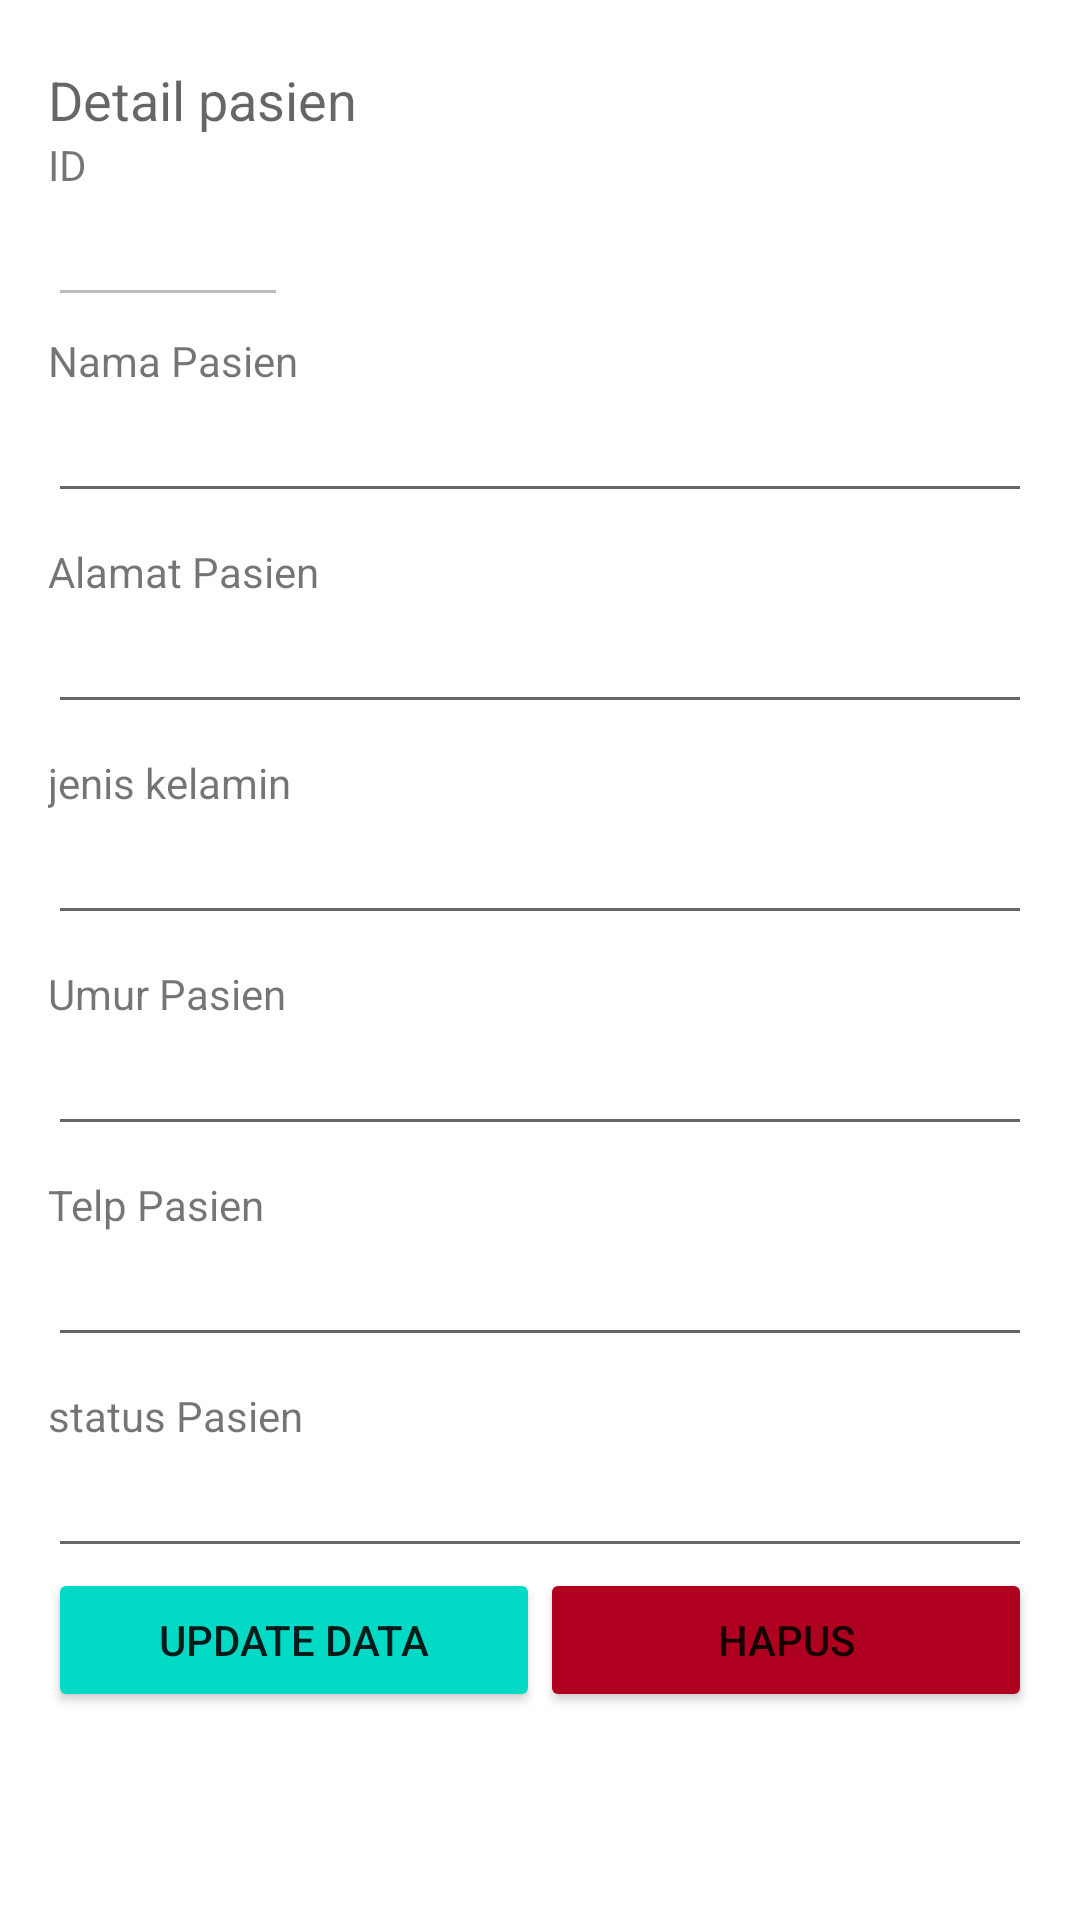

Reconstruct the res/layout file that produces this screen, plus the resources it refers to.
<!-- AndroidManifest.xml: application theme Theme.Pasiencovid_utsalif -->
<!-- res/layout/activity_detailpasien.xml -->
<?xml version="1.0" encoding="utf-8"?>
<LinearLayout xmlns:android="http://schemas.android.com/apk/res/android"
    xmlns:app="http://schemas.android.com/apk/res-auto"
    xmlns:tools="http://schemas.android.com/tools"
    android:layout_width="match_parent"
    android:layout_height="match_parent"
    android:orientation="vertical"
    android:padding="16dp"
    tools:context=".detailpasien">

    <ProgressBar
        android:layout_width="match_parent"
        android:layout_height="wrap_content"
        android:id="@+id/pb"
        android:visibility="gone" />

    <TextView
        android:layout_width="match_parent"
        android:layout_height="wrap_content"
        android:text="Detail pasien"
        android:textAppearance="@style/TextAppearance.AppCompat.Medium"
        android:layout_marginTop="5dp"/>

    <TextView
        android:layout_width="match_parent"
        android:layout_height="wrap_content"
        android:text="ID"/>

    <EditText
        android:id="@+id/et_id_pasien"
        android:layout_width="80dp"
        android:layout_height="wrap_content"
        android:visibility="visible"
        android:enabled="false"/>

    <TextView
        android:layout_width="match_parent"
        android:layout_height="wrap_content"
        android:text="Nama Pasien"
        android:layout_marginTop="5dp"/>
    <EditText
        android:id="@+id/et_nama_pasien"
        android:layout_width="match_parent"
        android:layout_height="wrap_content"/>

    <TextView
        android:layout_width="match_parent"
        android:layout_height="wrap_content"
        android:text="Alamat Pasien"
        android:layout_marginTop="10dp"/>
    <EditText
        android:id="@+id/et_alamat_pasien"
        android:layout_width="match_parent"
        android:layout_height="wrap_content"/>

    <TextView
        android:layout_width="match_parent"
        android:layout_height="wrap_content"
        android:text="jenis kelamin"
        android:layout_marginTop="10dp"/>
    <EditText
        android:id="@+id/et_jk_pasien"
        android:layout_width="match_parent"
        android:layout_height="wrap_content"/>

    <TextView
        android:layout_width="match_parent"
        android:layout_height="wrap_content"
        android:text="Umur Pasien"
        android:layout_marginTop="10dp"/>
    <EditText
        android:id="@+id/et_umur_pasien"
        android:layout_width="match_parent"
        android:layout_height="wrap_content"/>

    <TextView
        android:layout_width="match_parent"
        android:layout_height="wrap_content"
        android:text="Telp Pasien"
        android:layout_marginTop="10dp"/>
    <EditText
        android:id="@+id/et_telp_pasien"
        android:layout_width="match_parent"
        android:layout_height="wrap_content"/>

    <TextView
        android:layout_width="match_parent"
        android:layout_height="wrap_content"
        android:text="status Pasien"
        android:layout_marginTop="10dp"/>
    <EditText
        android:id="@+id/et_status_pasien"
        android:layout_width="match_parent"
        android:layout_height="wrap_content"/>

    <LinearLayout
        android:layout_width="match_parent"
        android:layout_height="wrap_content"
        android:orientation="horizontal">

        <Button
            android:layout_width="match_parent"
            android:layout_height="wrap_content"
            android:id="@+id/bt_ubah"
            android:text="Update data"
            android:backgroundTint="@color/teal_200"
            android:layout_weight="1" />
        <Button
            android:layout_width="match_parent"
            android:layout_height="wrap_content"
            android:id="@+id/bt_hapus"
            android:text="HAPUS"
            android:backgroundTint="@color/design_default_color_error"
            android:layout_weight="1" />
    </LinearLayout>


</LinearLayout>
<!-- resources referenced by this layout -->
<resources>
  <style name="Theme.Pasiencovid_utsalif" parent="Theme.MaterialComponents.DayNight.DarkActionBar">
          
          <item name="colorPrimary">@color/purple_500</item>
          <item name="colorPrimaryVariant">@color/purple_700</item>
          <item name="colorOnPrimary">@color/white</item>
          
          <item name="colorSecondary">@color/teal_200</item>
          <item name="colorSecondaryVariant">@color/teal_700</item>
          <item name="colorOnSecondary">@color/black</item>
          
          <item name="android:statusBarColor" tools:targetApi="l">?attr/colorPrimaryVariant</item>
          
      </style>
  <!-- not gathered from this repository: default colours our renderer supplied (Android Studio template values) -->
  <color name="purple_500">#FF6200EE</color>
  <color name="purple_700">#FF3700B3</color>
  <color name="teal_200">#FF03DAC5</color>
  <color name="teal_700">#FF018786</color>
  <color name="black">#FF000000</color>
  <color name="white">#FFFFFFFF</color>
</resources>
